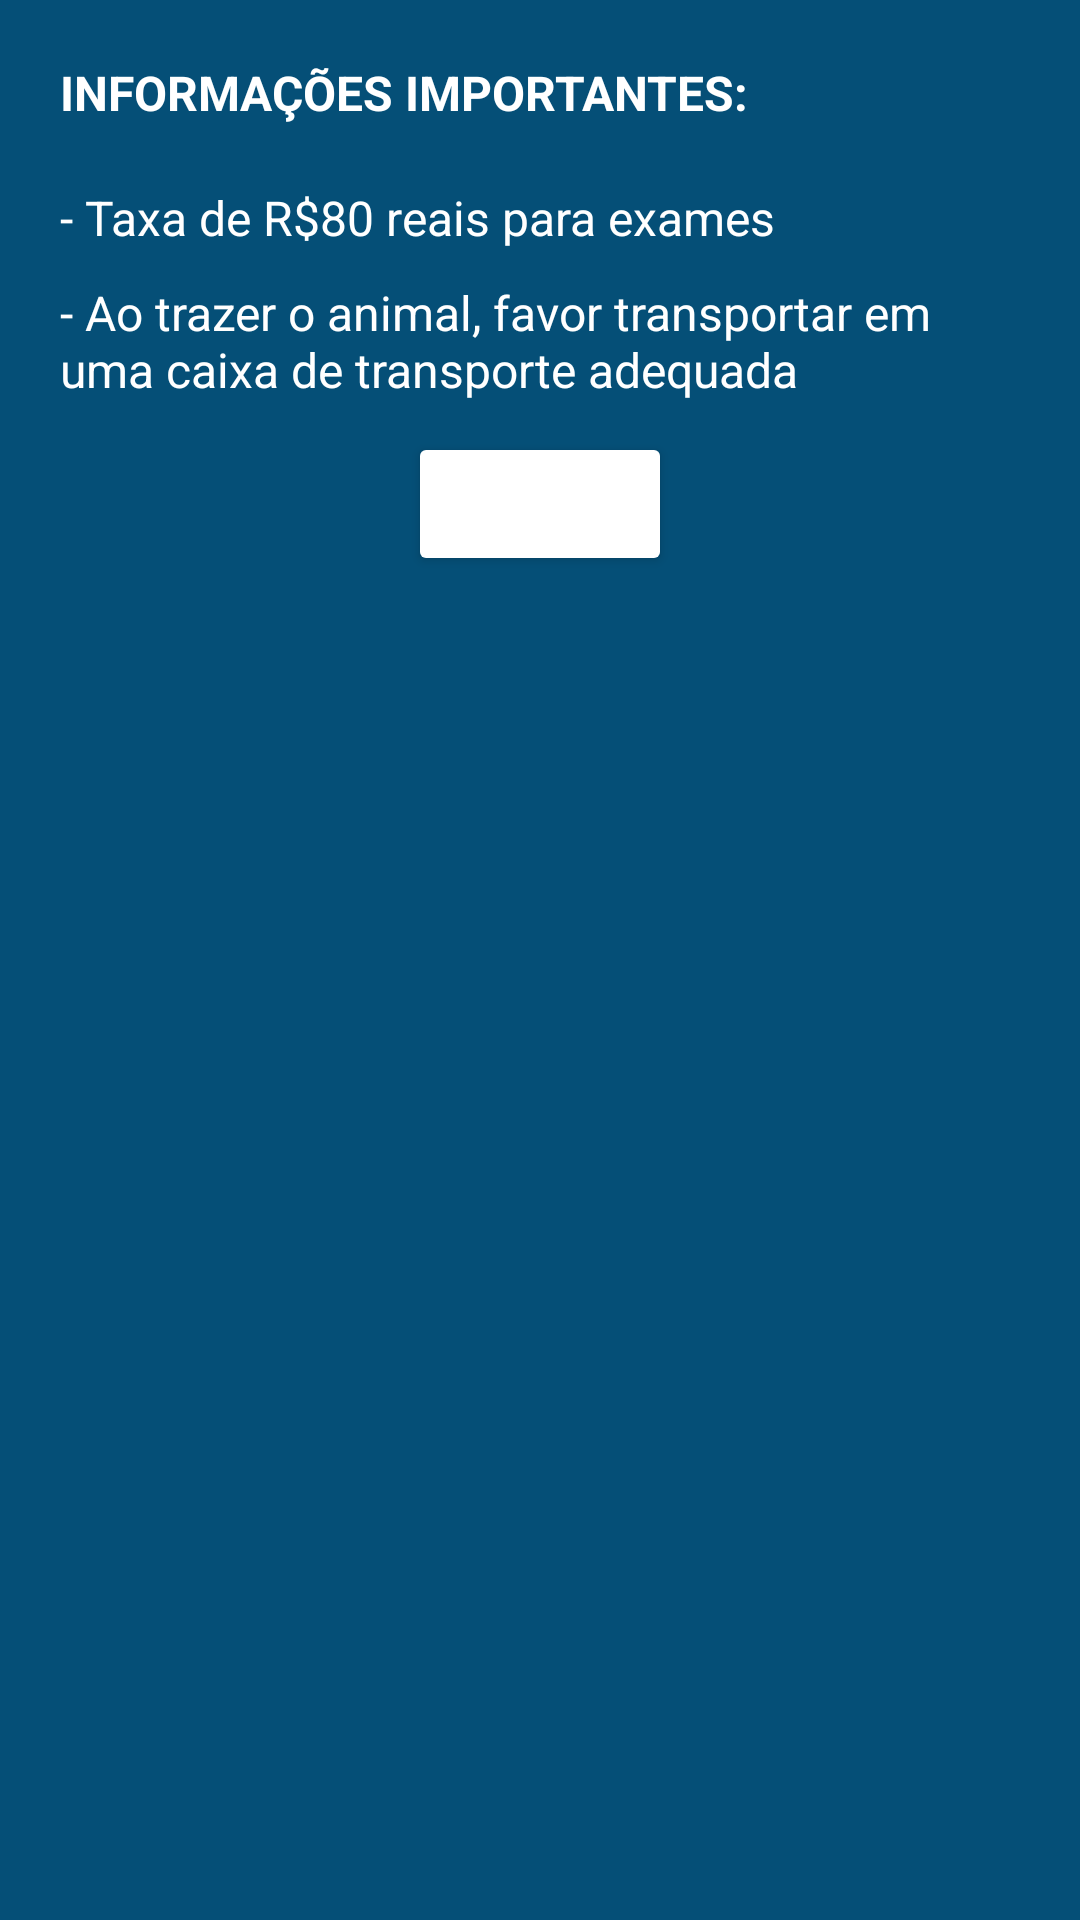

This screen was rendered from an Android layout file. Write that file and the resources it references.
<!-- AndroidManifest.xml: application theme Theme.VeterinaryManager -->
<!-- res/layout/dialog_layout.xml -->
<?xml version="1.0" encoding="utf-8"?>
<LinearLayout xmlns:android="http://schemas.android.com/apk/res/android"
    android:layout_width="wrap_content"
    android:layout_height="wrap_content"
    android:orientation="vertical"
    android:background="@drawable/dialog_background"
    android:padding="20dp"
    android:layout_marginStart="10dp"
    android:layout_marginEnd="10dp"
    android:layout_gravity="center"
    >

    <TextView
        android:id="@+id/dialogText"
        android:layout_width="wrap_content"
        android:layout_height="wrap_content"
        android:text="INFORMAÇÕES IMPORTANTES:"
        android:textSize="16sp"
        android:textColor="@android:color/white"
        android:gravity="center"
        android:textStyle="bold"
        android:layout_marginBottom="20dp" />
    <TextView
        android:id="@+id/dialogText2"
        android:layout_width="wrap_content"
        android:layout_height="wrap_content"
        android:text="- Taxa de R$80 reais para exames"
        android:textSize="16sp"
        android:textColor="@android:color/white"
        android:layout_marginBottom="10dp" />
    <TextView
        android:id="@+id/dialogText3"
        android:layout_width="wrap_content"
        android:layout_height="wrap_content"
        android:text="- Ao trazer o animal, favor transportar em uma caixa de transporte adequada"
        android:textSize="16sp"
        android:textColor="@android:color/white"
        android:layout_marginBottom="10dp" />

    <Button
        android:id="@+id/dialogButton"
        android:layout_width="wrap_content"
        android:layout_height="wrap_content"
        android:text="OK"
        android:backgroundTint="@color/denim"
        android:textColor="@android:color/white"
        android:paddingStart="20dp"
        android:paddingEnd="20dp"
        android:layout_gravity="center" />

</LinearLayout>
<!-- resources referenced by this layout -->
<resources>
  <!-- drawable dialog_background (drawable) -->
  <?xml version="1.0" encoding="utf-8"?>
  <shape xmlns:android="http://schemas.android.com/apk/res/android">
      <solid android:color="#054F77" />
  </shape>
  <style name="Theme.VeterinaryManager" parent="Base.Theme.VeterinaryManager" />
  <style name="Base.Theme.VeterinaryManager" parent="Theme.Material3.DayNight.NoActionBar">
          
          
      </style>
</resources>
